Image classification data set "cats_vs_dogs_dataset" (ccvoigt99/2025AAE722_CharlesVoigt on GitHub). Class labels (2): cats, dogs.

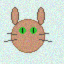
Label: cats

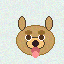
Label: dogs

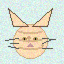
Label: cats

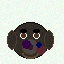
Label: dogs
